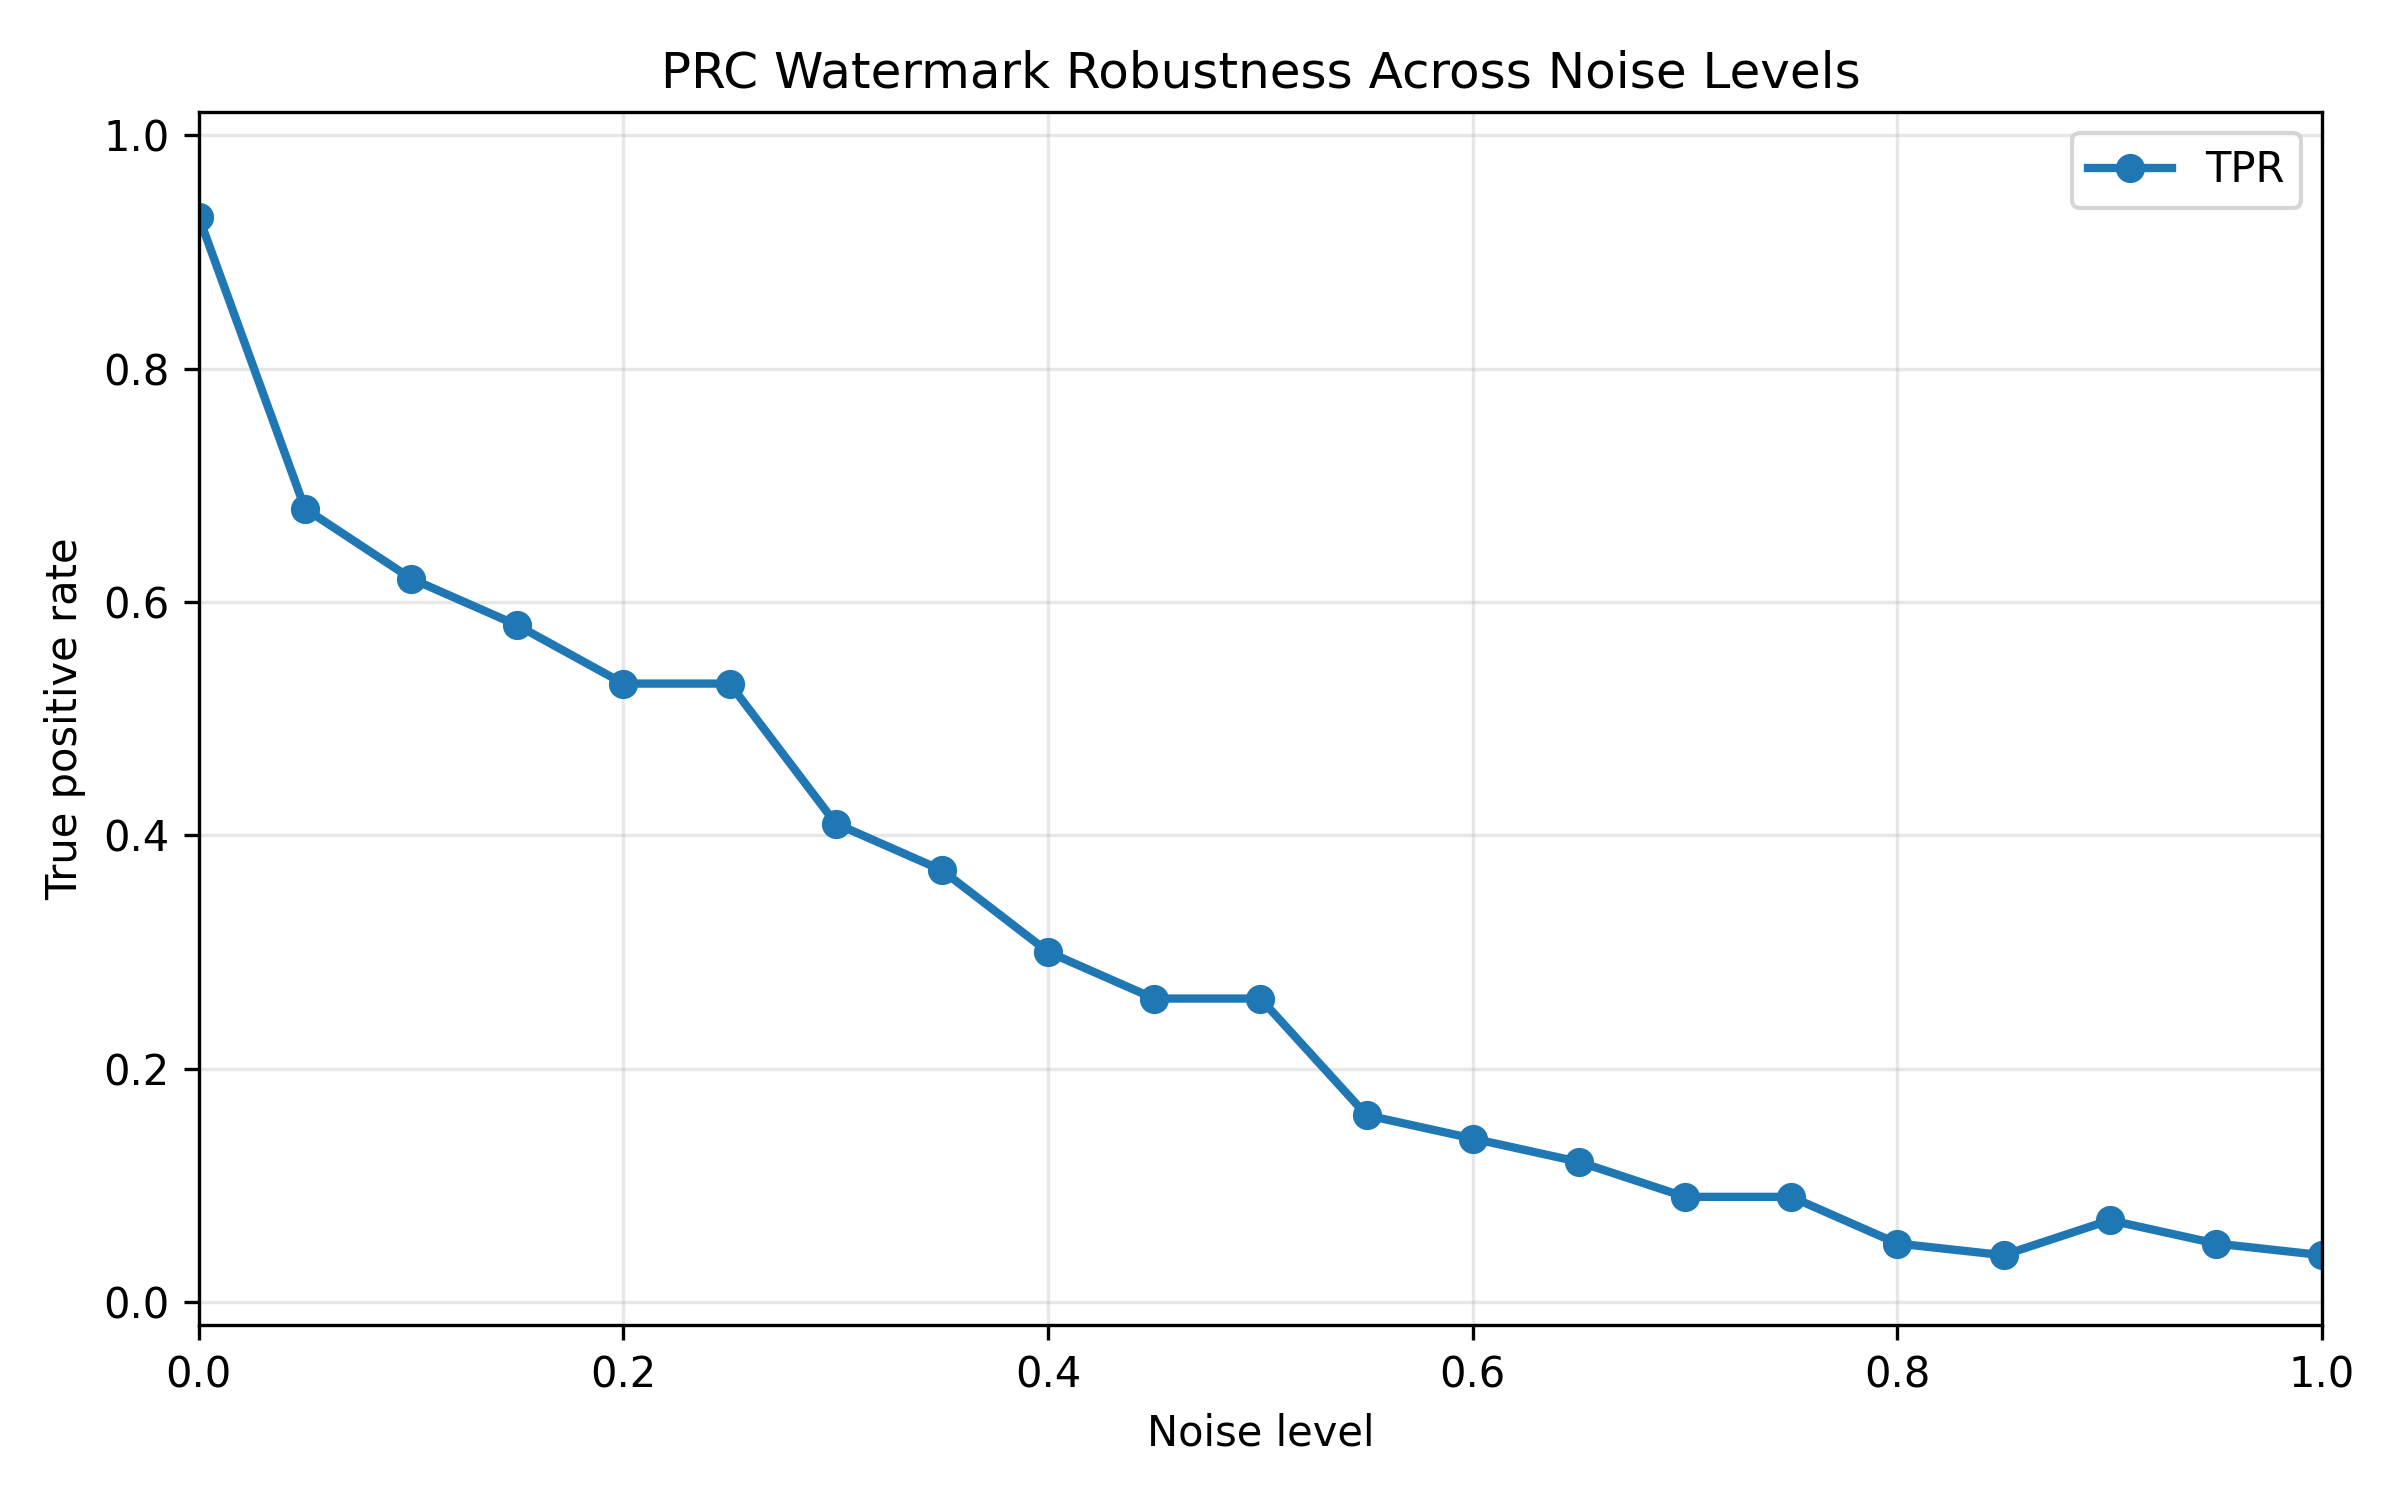

The data file committed next to this chart (first rows):
Scheme, RunLabel, Parameter, NoiseLevel, TPR, FNR, Detected, Missed, Total
PRC, prc_c4_s100_t150, n=2048;g=128;t=1;r=2028;eta=0.005;zeta=0…, 0.0, 0.93, 0.07, 93, 7, 100
PRC, prc_c4_s100_t150, n=2048;g=128;t=1;r=2028;eta=0.005;zeta=0…, 0.05, 0.68, 0.32, 68, 32, 100
PRC, prc_c4_s100_t150, n=2048;g=128;t=1;r=2028;eta=0.005;zeta=0…, 0.1, 0.62, 0.38, 62, 38, 100
PRC, prc_c4_s100_t150, n=2048;g=128;t=1;r=2028;eta=0.005;zeta=0…, 0.15, 0.58, 0.42, 58, 42, 100
PRC, prc_c4_s100_t150, n=2048;g=128;t=1;r=2028;eta=0.005;zeta=0…, 0.2, 0.53, 0.47, 53, 47, 100
PRC, prc_c4_s100_t150, n=2048;g=128;t=1;r=2028;eta=0.005;zeta=0…, 0.25, 0.53, 0.47, 53, 47, 100
PRC, prc_c4_s100_t150, n=2048;g=128;t=1;r=2028;eta=0.005;zeta=0…, 0.3, 0.41, 0.59, 41, 59, 100
PRC, prc_c4_s100_t150, n=2048;g=128;t=1;r=2028;eta=0.005;zeta=0…, 0.35, 0.37, 0.63, 37, 63, 100
PRC, prc_c4_s100_t150, n=2048;g=128;t=1;r=2028;eta=0.005;zeta=0…, 0.4, 0.3, 0.7, 30, 70, 100
PRC, prc_c4_s100_t150, n=2048;g=128;t=1;r=2028;eta=0.005;zeta=0…, 0.45, 0.26, 0.74, 26, 74, 100
PRC, prc_c4_s100_t150, n=2048;g=128;t=1;r=2028;eta=0.005;zeta=0…, 0.5, 0.26, 0.74, 26, 74, 100
PRC, prc_c4_s100_t150, n=2048;g=128;t=1;r=2028;eta=0.005;zeta=0…, 0.55, 0.16, 0.84, 16, 84, 100
PRC, prc_c4_s100_t150, n=2048;g=128;t=1;r=2028;eta=0.005;zeta=0…, 0.6, 0.14, 0.86, 14, 86, 100
PRC, prc_c4_s100_t150, n=2048;g=128;t=1;r=2028;eta=0.005;zeta=0…, 0.65, 0.12, 0.88, 12, 88, 100
PRC, prc_c4_s100_t150, n=2048;g=128;t=1;r=2028;eta=0.005;zeta=0…, 0.7, 0.09, 0.91, 9, 91, 100
PRC, prc_c4_s100_t150, n=2048;g=128;t=1;r=2028;eta=0.005;zeta=0…, 0.75, 0.09, 0.91, 9, 91, 100
PRC, prc_c4_s100_t150, n=2048;g=128;t=1;r=2028;eta=0.005;zeta=0…, 0.8, 0.05, 0.95, 5, 95, 100
PRC, prc_c4_s100_t150, n=2048;g=128;t=1;r=2028;eta=0.005;zeta=0…, 0.85, 0.04, 0.96, 4, 96, 100
PRC, prc_c4_s100_t150, n=2048;g=128;t=1;r=2028;eta=0.005;zeta=0…, 0.9, 0.07, 0.93, 7, 93, 100
PRC, prc_c4_s100_t150, n=2048;g=128;t=1;r=2028;eta=0.005;zeta=0…, 0.95, 0.05, 0.95, 5, 95, 100
PRC, prc_c4_s100_t150, n=2048;g=128;t=1;r=2028;eta=0.005;zeta=0…, 1.0, 0.04, 0.96, 4, 96, 100
